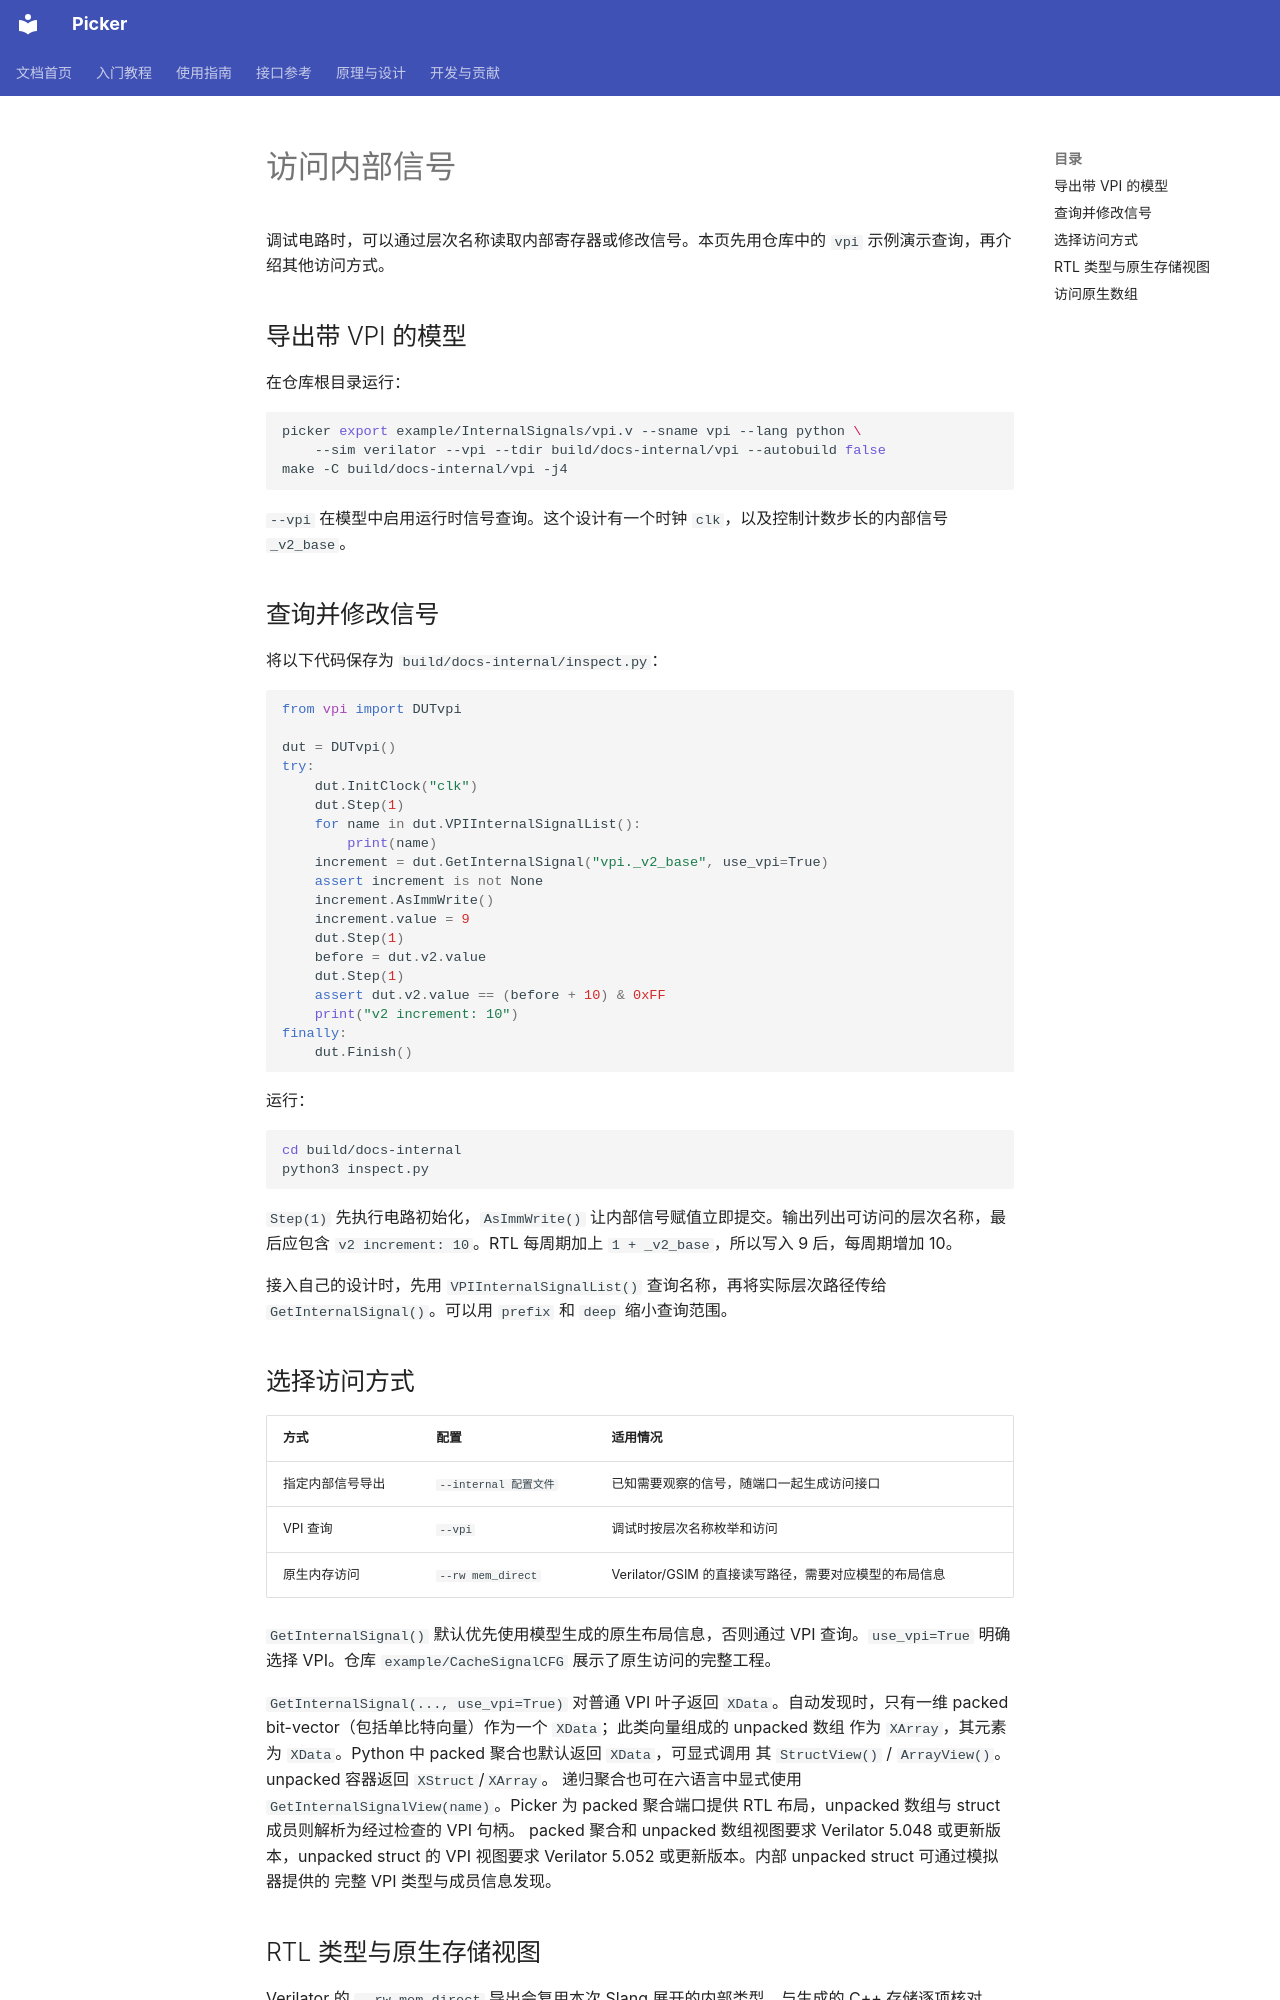

repository: XS-MLVP/picker · page: zh/guides/internal-signals/index.html · generator: mkdocs

# 访问内部信号

调试电路时，可以通过层次名称读取内部寄存器或修改信号。本页先用仓库中的 `vpi` 示例演示查询，再介绍其他访问方式。

## 导出带 VPI 的模型

在仓库根目录运行：

```sh
picker export example/InternalSignals/vpi.v --sname vpi --lang python \
    --sim verilator --vpi --tdir build/docs-internal/vpi --autobuild false
make -C build/docs-internal/vpi -j4
```

`--vpi` 在模型中启用运行时信号查询。这个设计有一个时钟 `clk`，以及控制计数步长的内部信号 `_v2_base`。

## 查询并修改信号

将以下代码保存为 `build/docs-internal/inspect.py`：

<!-- runnable:python -->
```python
from vpi import DUTvpi

dut = DUTvpi()
try:
    dut.InitClock("clk")
    dut.Step(1)
    for name in dut.VPIInternalSignalList():
        print(name)
    increment = dut.GetInternalSignal("vpi._v2_base", use_vpi=True)
    assert increment is not None
    increment.AsImmWrite()
    increment.value = 9
    dut.Step(1)
    before = dut.v2.value
    dut.Step(1)
    assert dut.v2.value == (before + 10) & 0xFF
    print("v2 increment: 10")
finally:
    dut.Finish()
```

运行：

```sh
cd build/docs-internal
python3 inspect.py
```

`Step(1)` 先执行电路初始化，`AsImmWrite()` 让内部信号赋值立即提交。输出列出可访问的层次名称，最后应包含 `v2 increment: 10`。RTL 每周期加上 `1 + _v2_base`，所以写入 9 后，每周期增加 10。

接入自己的设计时，先用 `VPIInternalSignalList()` 查询名称，再将实际层次路径传给 `GetInternalSignal()`。可以用 `prefix` 和 `deep` 缩小查询范围。

## 选择访问方式

| 方式 | 配置 | 适用情况 |
| --- | --- | --- |
| 指定内部信号导出 | `--internal 配置文件` | 已知需要观察的信号，随端口一起生成访问接口 |
| VPI 查询 | `--vpi` | 调试时按层次名称枚举和访问 |
| 原生内存访问 | `--rw mem_direct` | Verilator/GSIM 的直接读写路径，需要对应模型的布局信息 |

`GetInternalSignal()` 默认优先使用模型生成的原生布局信息，否则通过 VPI 查询。`use_vpi=True` 明确选择 VPI。仓库 `example/CacheSignalCFG` 展示了原生访问的完整工程。

`GetInternalSignal(..., use_vpi=True)` 对普通 VPI 叶子返回 `XData`。自动发现时，只有一维
packed bit-vector（包括单比特向量）作为一个 `XData`；此类向量组成的 unpacked 数组
作为 `XArray`，其元素为 `XData`。Python 中 packed 聚合也默认返回 `XData`，可显式调用
其 `StructView()` / `ArrayView()`。unpacked 容器返回 `XStruct`/`XArray`。
递归聚合也可在六语言中显式使用 `GetInternalSignalView(name)`。Picker 为 packed
聚合端口提供 RTL 布局，unpacked 数组与 struct 成员则解析为经过检查的 VPI 句柄。
packed 聚合和 unpacked 数组视图要求 Verilator 5.048 或更新版本，unpacked struct 的
VPI 视图要求 Verilator 5.052 或更新版本。内部 unpacked struct 可通过模拟器提供的
完整 VPI 类型与成员信息发现。
